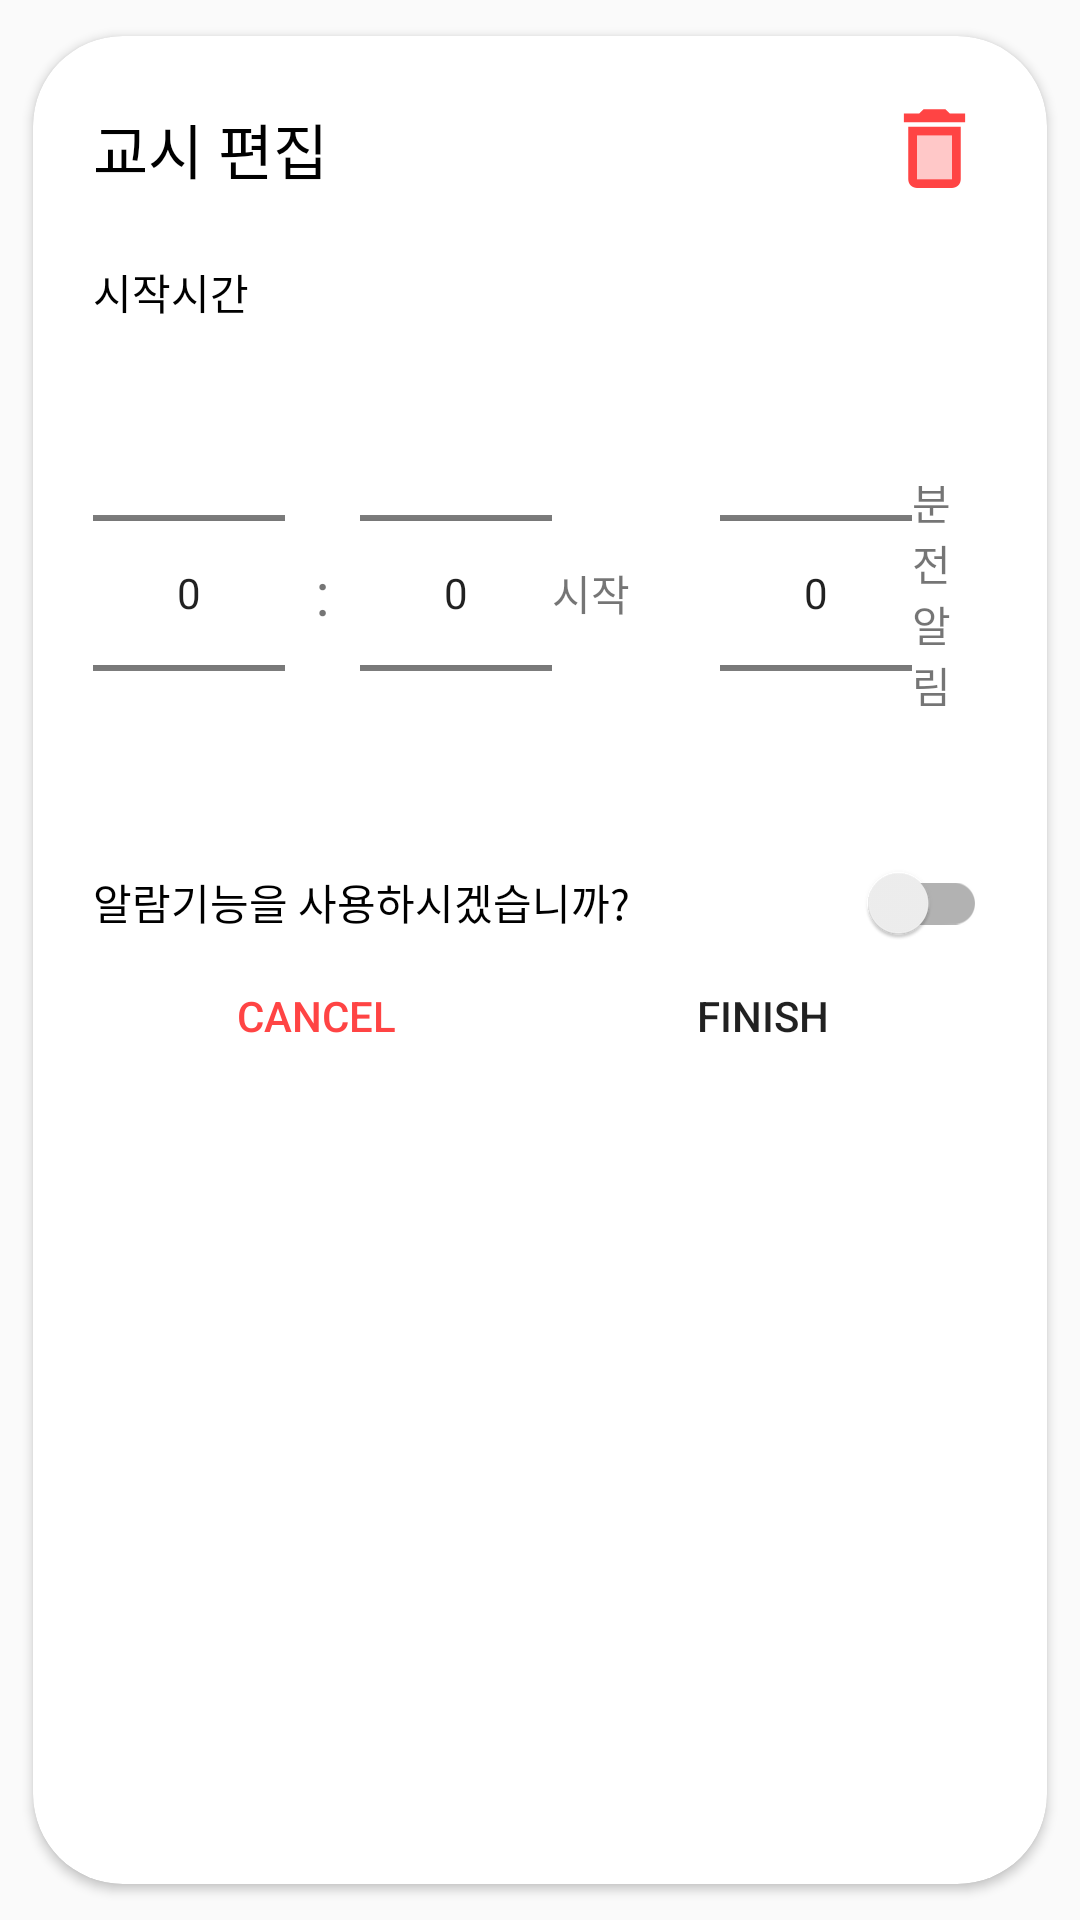

This screen was rendered from an Android layout file. Write that file and the resources it references.
<!-- AndroidManifest.xml: application theme AppTheme -->
<!-- res/layout/timetable_row_dialog.xml -->
<?xml version="1.0" encoding="utf-8"?>
<androidx.cardview.widget.CardView xmlns:android="http://schemas.android.com/apk/res/android"
    xmlns:tools="http://schemas.android.com/tools"
    android:layout_width="wrap_content"
    android:layout_height="wrap_content"
    xmlns:app="http://schemas.android.com/apk/res-auto"
    app:cardUseCompatPadding="true"
    app:cardCornerRadius="30dp">

    <LinearLayout
        android:layout_width="wrap_content"
        android:layout_height="wrap_content"
        android:orientation="vertical"
        android:layout_margin="20dp">
        <androidx.constraintlayout.widget.ConstraintLayout
            android:layout_width="match_parent"
            android:layout_height="wrap_content">

            <TextView
                android:id="@+id/textView"
                android:layout_width="wrap_content"
                android:layout_height="wrap_content"
                android:text="교시 편집"
                android:textColor="@android:color/black"
                android:textSize="20sp"
                app:layout_constraintStart_toStartOf="parent"
                app:layout_constraintTop_toTopOf="parent"
                app:layout_constraintBottom_toBottomOf="parent"/>

            <ImageView
                android:id="@+id/iv_delete"
                android:layout_width="35dp"
                android:layout_height="35dp"
                android:src="@drawable/delete"
                app:layout_constraintEnd_toEndOf="parent"
                app:layout_constraintTop_toTopOf="parent"
                app:layout_constraintBottom_toBottomOf="parent"
                app:tint="#FFFF4444" />
        </androidx.constraintlayout.widget.ConstraintLayout>
        <TextView
            android:layout_width="wrap_content"
            android:layout_height="wrap_content"
            android:text="시작시간"
            android:textColor="@android:color/black"
            android:layout_marginTop="20dp"/>

        <LinearLayout
            android:layout_width="wrap_content"
            android:layout_height="wrap_content"
            android:orientation="horizontal">
            <NumberPicker
                android:id="@+id/np_rowHour"
                android:layout_width="wrap_content"
                android:layout_height="wrap_content"/>
            <TextView
                android:layout_width="wrap_content"
                android:layout_height="wrap_content"
                android:text=":"
                android:textSize="20sp"
                android:layout_gravity="center"
                android:layout_marginHorizontal="10dp"/>
            <NumberPicker
                android:id="@+id/np_rowMin"
                android:layout_width="wrap_content"
                android:layout_height="wrap_content"/>
            <TextView
                android:layout_width="wrap_content"
                android:layout_height="wrap_content"
                android:text="시작"
                android:layout_gravity="center_vertical"/>
            <NumberPicker
                android:id="@+id/np_alarmBefore"
                android:layout_width="wrap_content"
                android:layout_height="wrap_content"
                android:layout_marginLeft="30dp"/>
            <TextView
                android:layout_width="wrap_content"
                android:layout_height="wrap_content"
                android:text="분 전 알림"
                android:layout_gravity="center_vertical"/>
        </LinearLayout>

        <LinearLayout
            android:layout_width="match_parent"
            android:layout_height="wrap_content"
            android:orientation="horizontal">
            <TextView
                android:layout_width="wrap_content"
                android:layout_height="wrap_content"
                android:text="알람기능을 사용하시겠습니까?"
                android:textColor="@android:color/black"/>
            <androidx.appcompat.widget.SwitchCompat
                android:id="@+id/sw_useAlarm"
                android:layout_width="0dp"
                android:layout_height="wrap_content"
                android:layout_weight="1"/>
        </LinearLayout>

        <LinearLayout
            android:layout_width="match_parent"
            android:layout_height="wrap_content"
            android:orientation="horizontal">
            <Button
                android:id="@+id/btn_cancel"
                android:layout_width="0dp"
                android:layout_height="wrap_content"
                android:layout_weight="1"
                android:text="cancel"
                android:textColor="@android:color/holo_red_light"
                style="@style/Widget.AppCompat.Button.Borderless"/>
            <Button
                android:id="@+id/btn_finish"
                android:layout_width="0dp"
                android:layout_height="wrap_content"
                android:layout_weight="1"
                android:text="finish"
                style="@style/Widget.AppCompat.Button.Borderless"/>
        </LinearLayout>
    </LinearLayout>

</androidx.cardview.widget.CardView>
<!-- resources referenced by this layout -->
<resources>
  <!-- drawable delete (drawable) -->
  <vector android:height="24dp" android:tint="#FFFFFF"
      android:viewportHeight="24" android:viewportWidth="24"
      android:width="24dp" xmlns:android="http://schemas.android.com/apk/res/android">
      <path android:fillAlpha="0.3"
          android:fillColor="#FFFF4444"
          android:pathData="M8,9h8v10H8z" android:strokeAlpha="0.3"/>
      <path android:fillColor="#FFFF4444" android:pathData="M15.5,4l-1,-1h-5l-1,1H5v2h14V4zM6,19c0,1.1 0.9,2 2,2h8c1.1,0 2,-0.9 2,-2V7H6v12zM8,9h8v10H8V9z"/>
  </vector>
  <style name="AppTheme" parent="Theme.MaterialComponents.Light.Bridge">
          
          <item name="colorPrimary">@color/colorPrimary</item>
          <item name="colorPrimaryDark">@color/colorPrimaryDark</item>
          <item name="colorAccent">@color/colorAccent</item>
      </style>
  <color name="colorPrimary">#6200EE</color>
  <color name="colorPrimaryDark">#3700B3</color>
  <color name="colorAccent">#50CDC2</color>
</resources>
